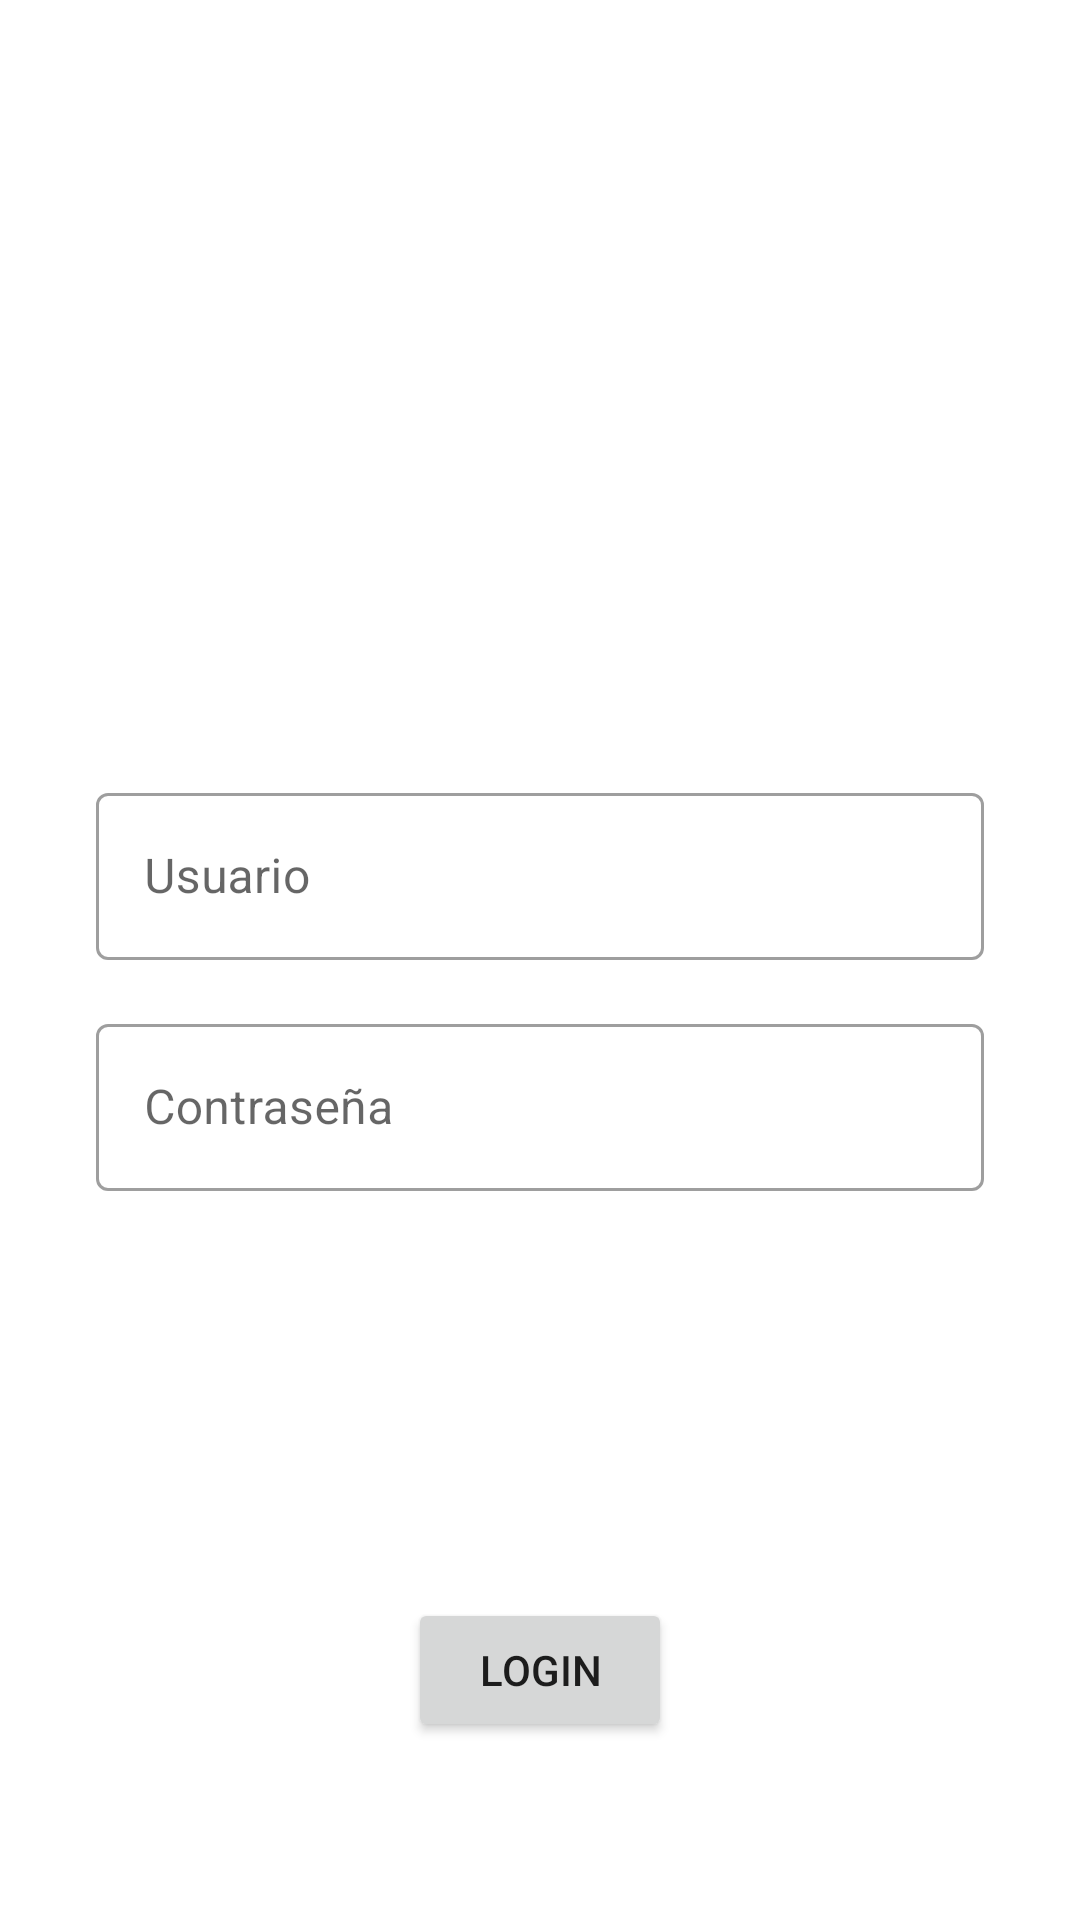

Write the Android layout XML for this screen, with the resource values it uses.
<!-- AndroidManifest.xml: application theme Theme.Hogwarts -->
<!-- res/layout/fragment_login.xml -->
<?xml version="1.0" encoding="utf-8"?>
<androidx.constraintlayout.widget.ConstraintLayout xmlns:android="http://schemas.android.com/apk/res/android"
    xmlns:app="http://schemas.android.com/apk/res-auto"
    xmlns:tools="http://schemas.android.com/tools"
    android:layout_width="match_parent"
    android:layout_height="match_parent"
    tools:context=".ui.login.LoginFragment">

    <LinearLayout
        android:layout_width="match_parent"
        android:layout_height="wrap_content"
        android:orientation="vertical"
        android:gravity="center_horizontal"
        android:padding="@dimen/cardview_margin"
        app:layout_constraintBottom_toBottomOf="parent"
        app:layout_constraintEnd_toEndOf="parent"
        app:layout_constraintHorizontal_bias="0.5"
        app:layout_constraintStart_toStartOf="parent"
        app:layout_constraintTop_toTopOf="parent"
        app:layout_constraintVertical_bias="0.5">

        <com.google.android.material.textfield.TextInputLayout
            android:id="@+id/til_name"
            android:layout_width="match_parent"
            android:layout_height="wrap_content"
            android:layout_marginHorizontal="@dimen/cardview_margin"
            android:layout_marginTop="@dimen/cardview_margin"
            android:hint="@string/login_user"
            app:startIconDrawable="@drawable/ic_person"
            style="@style/Widget.MaterialComponents.TextInputLayout.OutlinedBox">

            <com.google.android.material.textfield.TextInputEditText
                android:id="@+id/tiet_name"
                android:layout_width="match_parent"
                android:layout_height="wrap_content"
                android:inputType="textPersonName|textCapWords"
                android:maxLength="30"/>


        </com.google.android.material.textfield.TextInputLayout>

        <com.google.android.material.textfield.TextInputLayout
            android:id="@+id/til_pass"
            android:layout_width="match_parent"
            android:layout_height="wrap_content"
            android:layout_marginHorizontal="@dimen/cardview_margin"
            android:layout_marginTop="@dimen/cardview_margin"
            android:hint="@string/login_pass"
            app:startIconDrawable="@drawable/baseline_password"
            style="@style/Widget.MaterialComponents.TextInputLayout.OutlinedBox">

            <com.google.android.material.textfield.TextInputEditText
                android:id="@+id/tiet_pass"
                android:layout_width="match_parent"
                android:layout_height="wrap_content"
                android:inputType="textPassword"
                android:maxLength="30"/>

        </com.google.android.material.textfield.TextInputLayout>


    </LinearLayout>

    <Button
        android:id="@+id/btn_login"
        android:layout_width="wrap_content"
        android:layout_height="wrap_content"
        android:text="Login"
        app:layout_constraintBottom_toBottomOf="parent"
        app:layout_constraintEnd_toEndOf="parent"
        app:layout_constraintHorizontal_bias="0.5"
        app:layout_constraintStart_toStartOf="parent"
        app:layout_constraintTop_toTopOf="parent"
        app:layout_constraintVertical_bias="0.9" />


</androidx.constraintlayout.widget.ConstraintLayout>
<!-- resources referenced by this layout -->
<resources>
  <dimen name="cardview_margin">16dp</dimen>
  <string name="login_pass">Contraseña</string>
  <string name="login_user">Usuario</string>
  <style name="Theme.Hogwarts" parent="Theme.MaterialComponents.DayNight.NoActionBar">
          
          <item name="colorPrimary">@color/purple_500</item>
          <item name="colorPrimaryVariant">@color/purple_700</item>
          <item name="colorOnPrimary">@color/white</item>
          
          <item name="colorSecondary">@color/teal_200</item>
          <item name="colorSecondaryVariant">@color/teal_700</item>
          <item name="colorOnSecondary">@color/black</item>
          
          <item name="android:statusBarColor">?attr/colorPrimaryVariant</item>
          
      </style>
  <!-- not gathered from this repository: default colours our renderer supplied (Android Studio template values) -->
  <color name="purple_500">#FF6200EE</color>
  <color name="purple_700">#FF3700B3</color>
  <color name="teal_200">#FF03DAC5</color>
  <color name="teal_700">#FF018786</color>
  <color name="black">#FF000000</color>
  <color name="white">#FFFFFFFF</color>
</resources>
